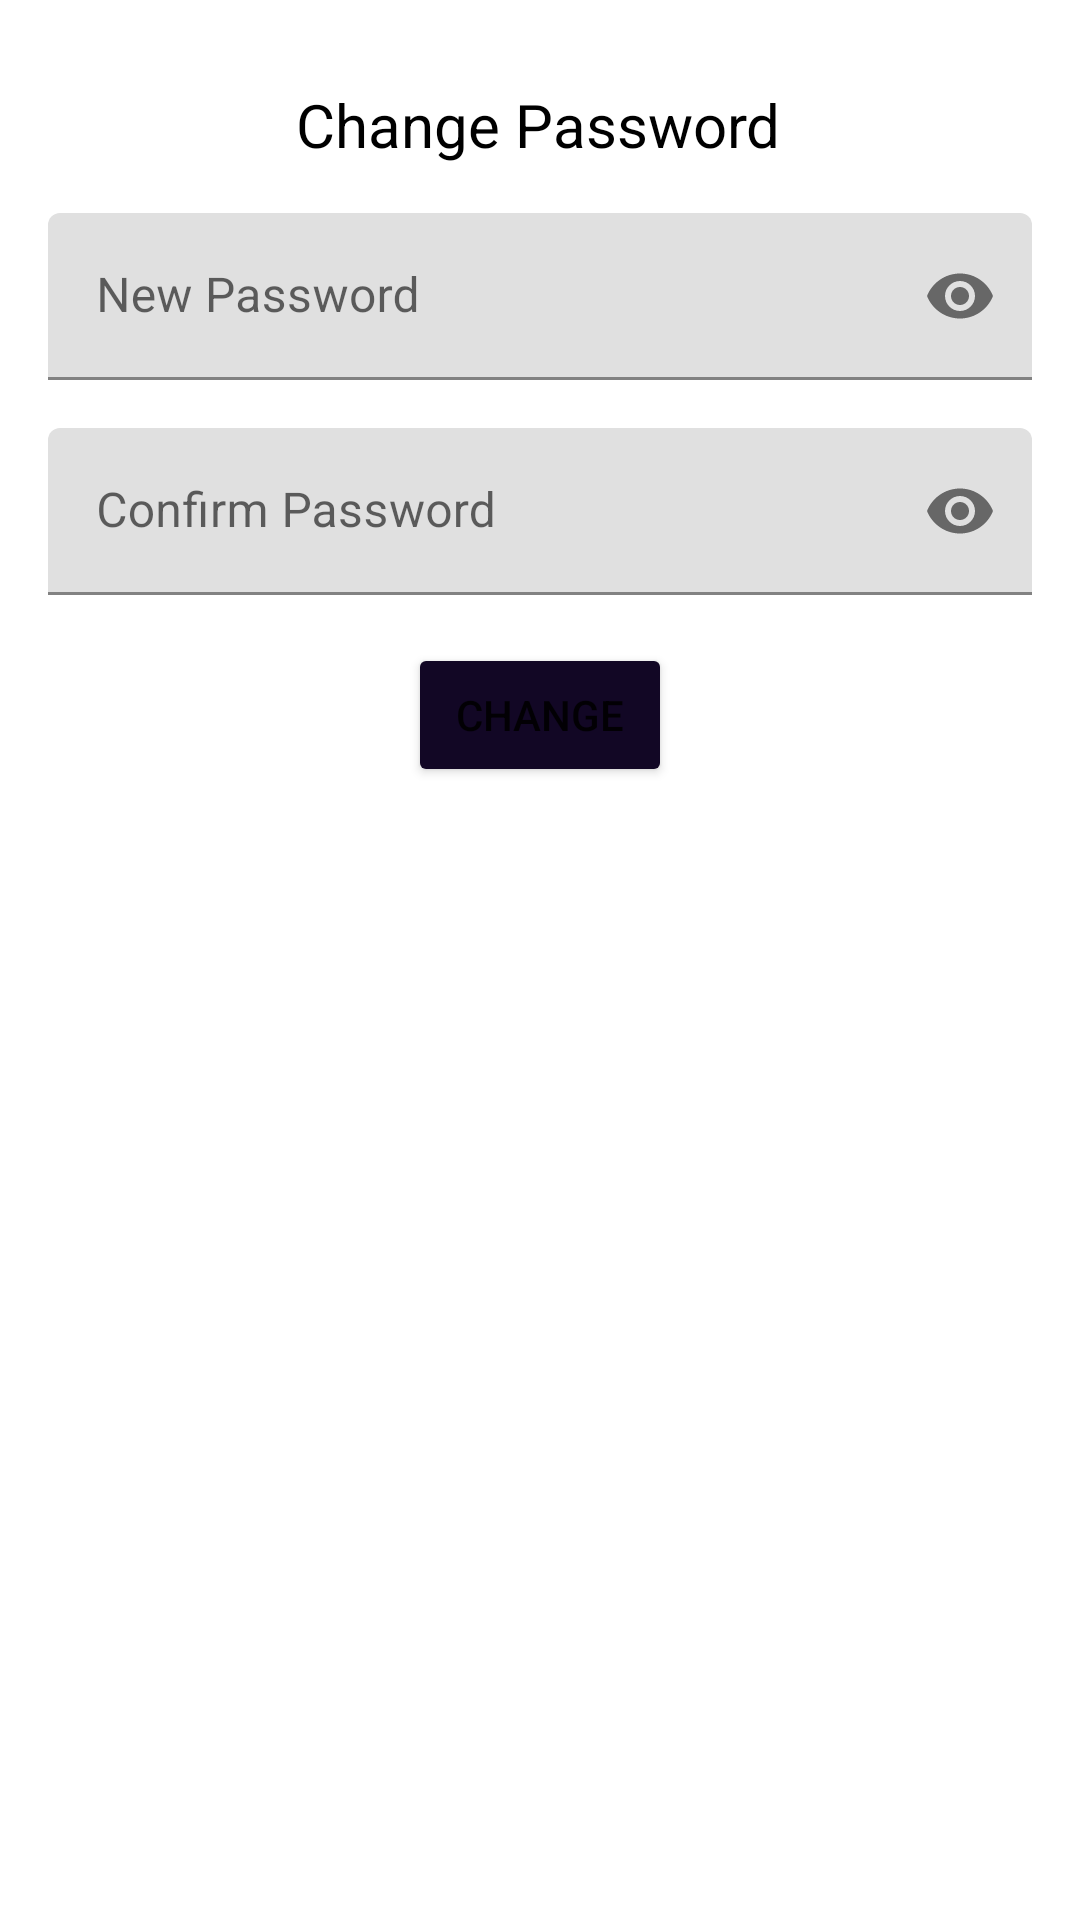

Layout XML and referenced resources for this Android screen:
<!-- AndroidManifest.xml: application theme Theme.MedYog -->
<!-- res/layout/activity_change_password.xml -->
<?xml version="1.0" encoding="utf-8"?>
<androidx.constraintlayout.widget.ConstraintLayout xmlns:android="http://schemas.android.com/apk/res/android"
    xmlns:app="http://schemas.android.com/apk/res-auto"
    xmlns:tools="http://schemas.android.com/tools"
    android:layout_width="match_parent"
    android:layout_height="match_parent"
    tools:context=".ChangePassword">

    <TextView
        android:id="@+id/text"
        android:layout_width="wrap_content"
        android:layout_height="wrap_content"
        android:layout_marginTop="28dp"
        android:text="@string/change_password"
        android:textColor="@color/black"
        android:textSize="20sp"
        app:layout_constraintEnd_toEndOf="parent"
        app:layout_constraintHorizontal_bias="0.497"
        app:layout_constraintStart_toStartOf="parent"
        app:layout_constraintTop_toTopOf="parent" />






















    <com.google.android.material.textfield.TextInputLayout
        android:id="@+id/NewPassword"
        android:layout_width="match_parent"
        android:layout_height="wrap_content"
        android:layout_marginHorizontal="16dp"
        android:layout_marginTop="16dp"
        app:layout_constraintEnd_toEndOf="parent"
        app:layout_constraintHorizontal_bias="0.5"
        app:layout_constraintStart_toStartOf="parent"
        app:layout_constraintTop_toBottomOf="@+id/text"
        app:passwordToggleEnabled="true">

        <EditText
            android:id="@+id/et_new_password"
            android:layout_width="match_parent"
            android:layout_height="wrap_content"
            android:hint="New Password"
            android:inputType="textPassword" />
    </com.google.android.material.textfield.TextInputLayout>

    <com.google.android.material.textfield.TextInputLayout
        android:id="@+id/ConfirmPassword"
        android:layout_width="match_parent"
        android:layout_height="wrap_content"
        android:layout_marginHorizontal="16dp"
        android:layout_marginTop="16dp"
        app:layout_constraintEnd_toEndOf="parent"
        app:layout_constraintHorizontal_bias="0.5"
        app:layout_constraintStart_toStartOf="parent"
        app:layout_constraintTop_toBottomOf="@id/NewPassword"
        app:passwordToggleEnabled="true">

        <EditText
            android:id="@+id/et_confirm_password"
            android:layout_width="match_parent"
            android:layout_height="wrap_content"
            android:hint="Confirm Password"
            android:inputType="textPassword" />
    </com.google.android.material.textfield.TextInputLayout>

    <Button
        android:id="@+id/btn_change_password"
        android:layout_width="wrap_content"
        android:layout_height="wrap_content"
        android:layout_marginTop="16dp"
        android:backgroundTint="@color/bottom_nav_background"
        android:text="CHANGE"
        app:layout_constraintEnd_toEndOf="parent"
        app:layout_constraintHorizontal_bias="0.5"
        app:layout_constraintStart_toStartOf="parent"
        app:layout_constraintTop_toBottomOf="@+id/ConfirmPassword" />


</androidx.constraintlayout.widget.ConstraintLayout>
<!-- resources referenced by this layout -->
<resources>
  <color name="black">#FF000000</color>
  <color name="bottom_nav_background">#120725</color>
  <string name="change_password">Change Password</string>
  <style name="Theme.MedYog" parent="Theme.MaterialComponents.DayNight.NoActionBar">
          
          <item name="colorPrimary">@color/purple_500</item>
          <item name="colorPrimaryVariant">@color/purple_700</item>
          <item name="colorOnPrimary">@color/white</item>
          
          <item name="colorSecondary">@color/teal_200</item>
          <item name="colorSecondaryVariant">@color/teal_700</item>
          <item name="colorOnSecondary">@color/black</item>
          
          <item name="android:statusBarColor" tools:targetApi="l">?attr/colorPrimaryVariant</item>
          
      </style>
  <color name="purple_500">#FF6200EE</color>
  <color name="purple_700">#FF3700B3</color>
  <color name="white">#FFFFFFFF</color>
  <color name="teal_200">#FF03DAC5</color>
  <color name="teal_700">#FF018786</color>
</resources>
